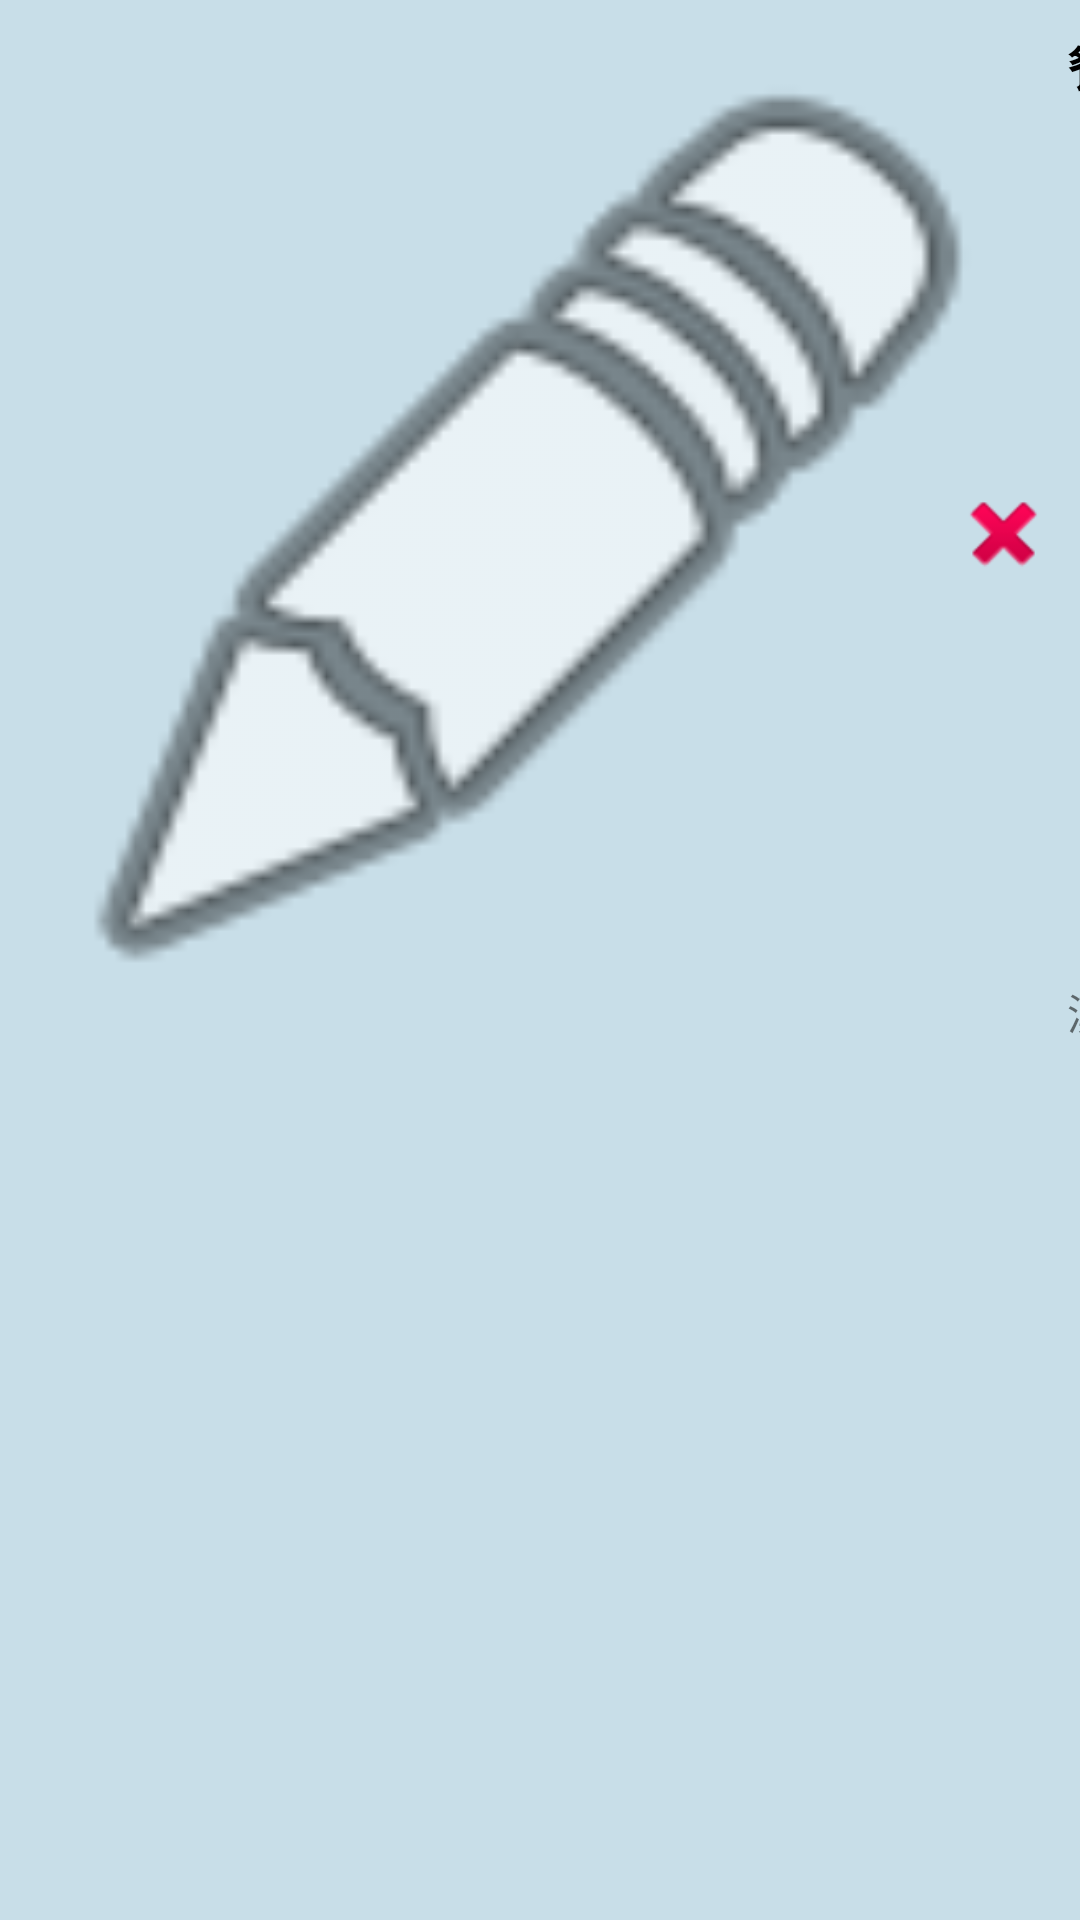

Reconstruct the res/layout file that produces this screen, plus the resources it refers to.
<!-- AndroidManifest.xml: application theme Theme.NoteBook2 -->
<!-- res/layout/activity_my_adapter.xml -->
<?xml version="1.0" encoding="utf-8"?>
<androidx.constraintlayout.widget.ConstraintLayout xmlns:android="http://schemas.android.com/apk/res/android"
    xmlns:app="http://schemas.android.com/apk/res-auto"
    android:layout_width="match_parent"
    android:layout_height="wrap_content"
    android:background="#C8DEE8">

    <View
        android:id="@+id/view"
        android:layout_width="0dp"
        android:layout_height="0dp"
        android:layout_marginStart="8dp"
        android:background="@android:drawable/ic_menu_edit"
        app:layout_constraintBottom_toBottomOf="@+id/tv_note"
        app:layout_constraintDimensionRatio="1:1"
        app:layout_constraintStart_toStartOf="parent"
        app:layout_constraintTop_toTopOf="@+id/tv_title" />

    <TextView
        android:id="@+id/tv_title"
        android:layout_width="0dp"
        android:layout_height="wrap_content"
        android:layout_marginStart="8dp"
        android:layout_marginTop="8dp"
        android:text="餐飲"
        android:textColor="@android:color/black"
        android:textSize="18sp"
        android:textStyle="bold"
        app:layout_constraintStart_toEndOf="@+id/view"
        app:layout_constraintTop_toTopOf="parent" />

    <TextView
        android:id="@+id/tv_note"
        android:layout_width="0dp"
        android:layout_height="wrap_content"
        android:layout_marginStart="8dp"
        android:layout_marginTop="8dp"
        android:layout_marginBottom="8dp"
        android:text="漢堡"
        app:layout_constraintBottom_toBottomOf="parent"
        app:layout_constraintStart_toEndOf="@+id/view"
        app:layout_constraintTop_toBottomOf="@+id/tv_title" />

    <ImageView
        android:id="@+id/img_delete"
        android:layout_width="35dp"
        android:layout_height="35dp"
        android:layout_marginTop="8dp"
        android:layout_marginEnd="8dp"
        android:layout_marginBottom="8dp"
        app:layout_constraintBottom_toBottomOf="@+id/tv_note"
        app:layout_constraintEnd_toEndOf="parent"
        app:layout_constraintTop_toTopOf="@+id/tv_title"
        app:srcCompat="@android:drawable/ic_delete" />
</androidx.constraintlayout.widget.ConstraintLayout>
<!-- resources referenced by this layout -->
<resources>
  <style name="Theme.NoteBook2" parent="Theme.MaterialComponents.DayNight.DarkActionBar">
          
          <item name="colorPrimary">@color/purple_500</item>
          <item name="colorPrimaryVariant">@color/purple_700</item>
          <item name="colorOnPrimary">@color/white</item>
          
          <item name="colorSecondary">@color/teal_200</item>
          <item name="colorSecondaryVariant">@color/teal_700</item>
          <item name="colorOnSecondary">@color/black</item>
          
          <item name="android:statusBarColor" tools:targetApi="l">?attr/colorPrimaryVariant</item>
          
      </style>
  <!-- not gathered from this repository: default colours our renderer supplied (Android Studio template values) -->
  <color name="purple_500">#FF6200EE</color>
  <color name="purple_700">#FF3700B3</color>
  <color name="teal_200">#FF03DAC5</color>
  <color name="teal_700">#FF018786</color>
  <color name="black">#FF000000</color>
  <color name="white">#FFFFFFFF</color>
</resources>
